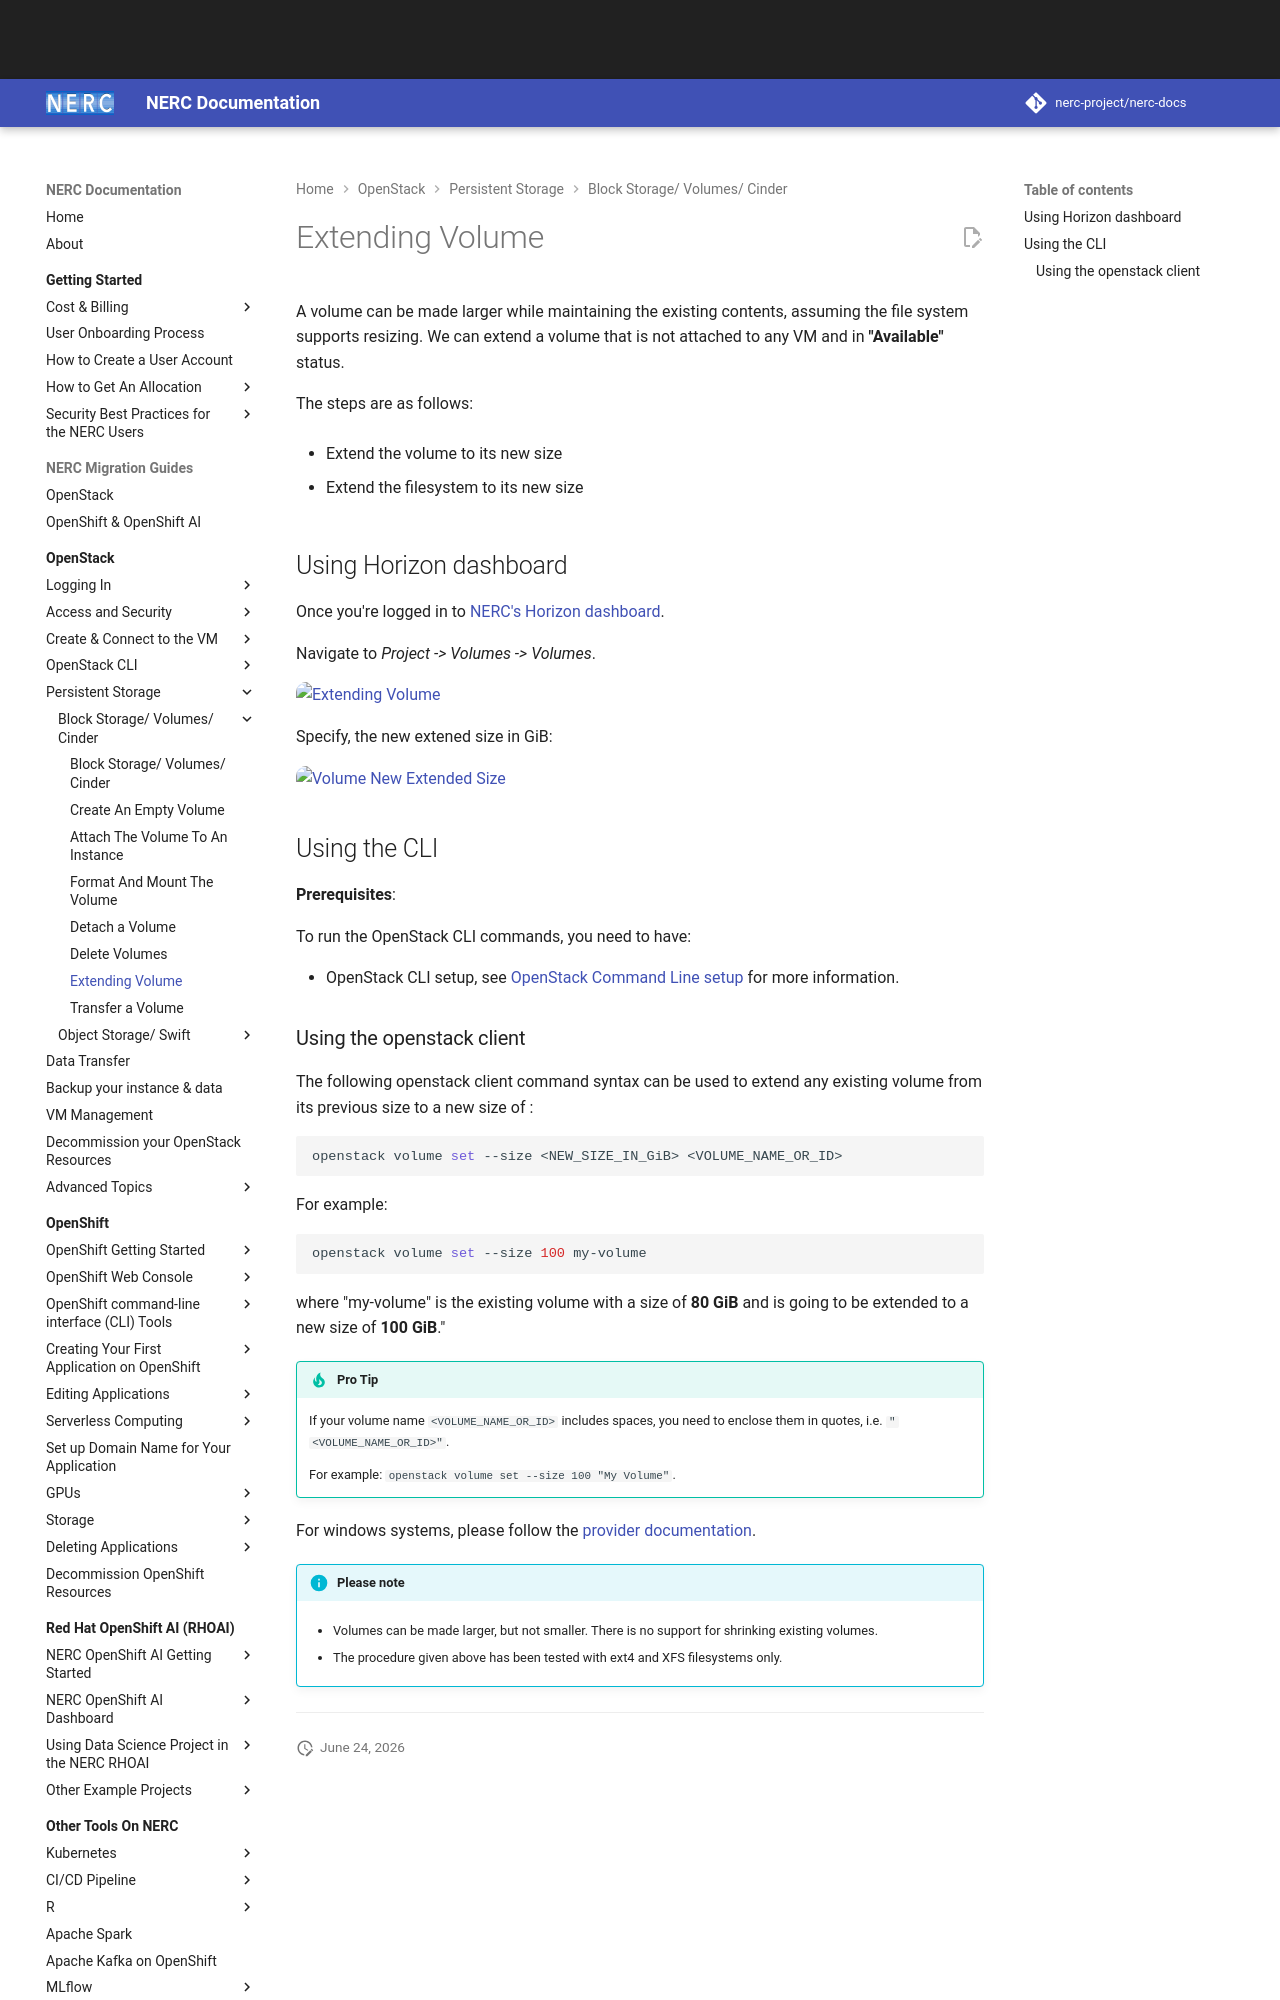

repository: nerc-project/nerc-docs · page: openstack/persistent-storage/extending-volume/index.html · generator: mkdocs

# Extending Volume

A volume can be made larger while maintaining the existing contents, assuming the
file system supports resizing. We can extend a volume that is not attached to any
VM and in **"Available"** status.

The steps are as follows:

-   Extend the volume to its new size

-   Extend the filesystem to its new size

## Using Horizon dashboard

Once you're logged in to [NERC's Horizon dashboard](https://stack.nerc.mghpcc.org).

Navigate to _Project -> Volumes -> Volumes_.

![Extending Volume](images/extending_volumes.png)

Specify, the new extened size in GiB:

![Volume New Extended Size](images/volume_new_extended_size.png)

## Using the CLI

**Prerequisites**:

To run the OpenStack CLI commands, you need to have:

-   OpenStack CLI setup, see [OpenStack Command Line setup](../openstack-cli/openstack-CLI.md#command-line-setup)
    for more information.
